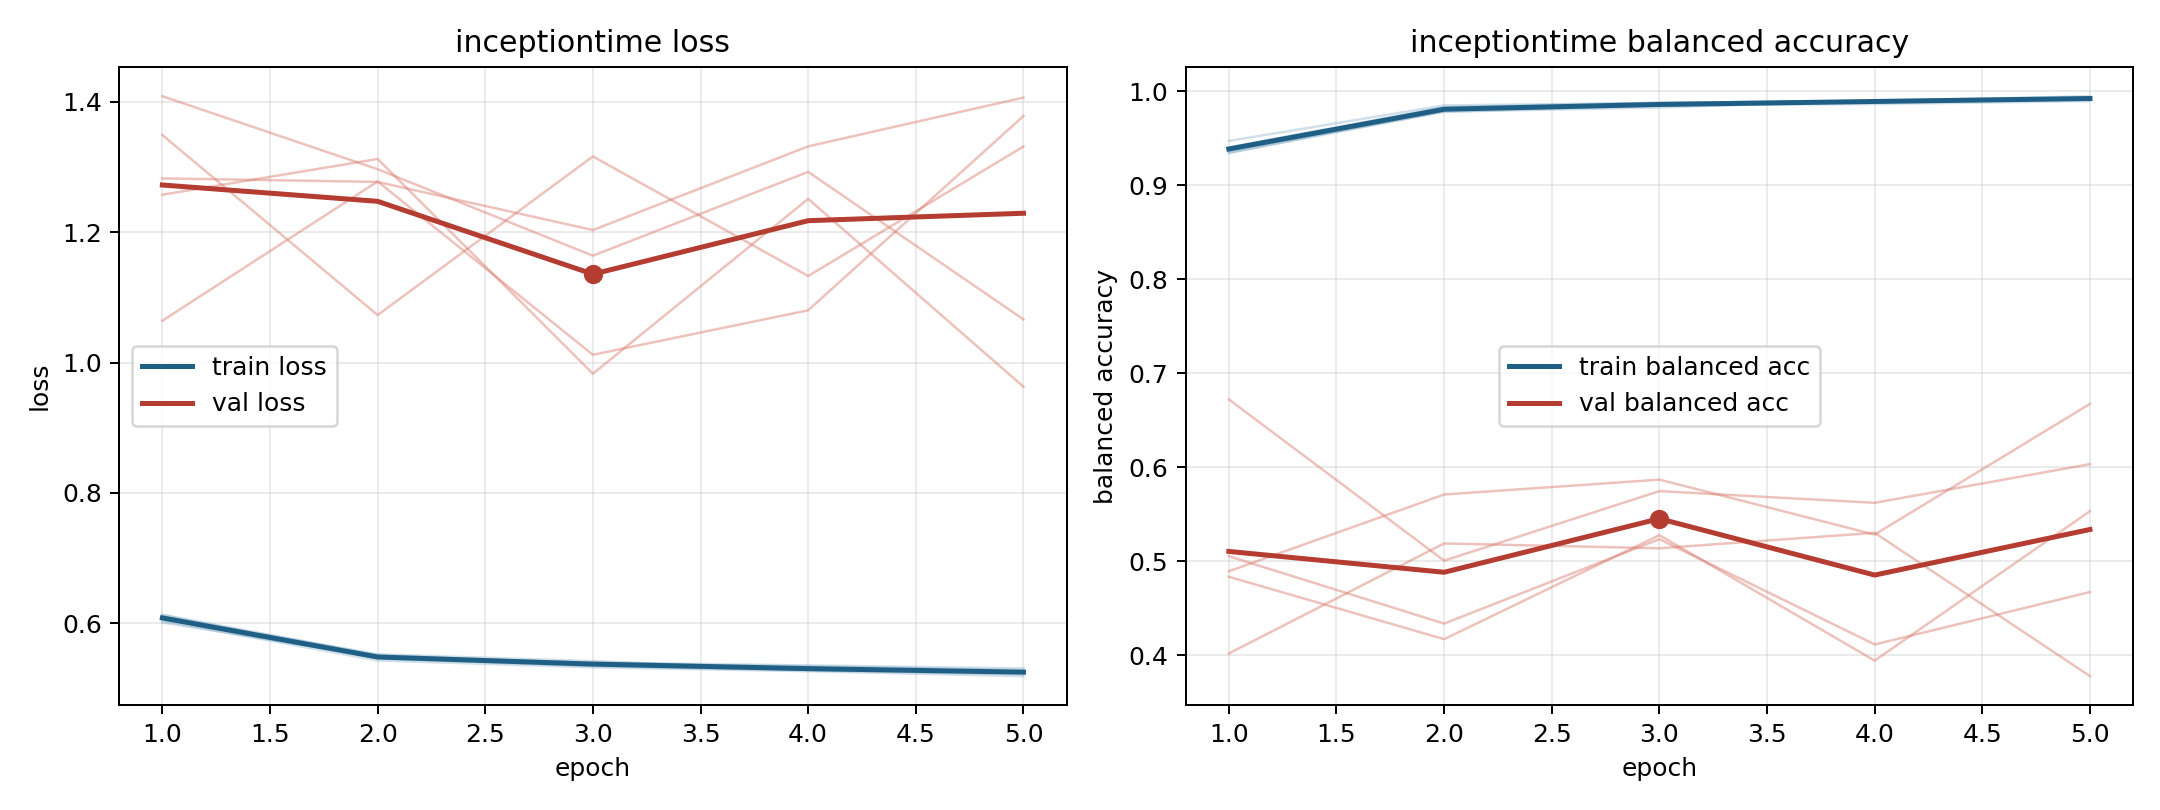

The file beside this chart, header and first rows:
model, fold, epoch, train_loss, train_balanced_accuracy, val_loss, val_balanced_accuracy
inceptiontime, 1, 1, 0.6038, 0.9402, 1.283, 0.5053
inceptiontime, 1, 2, 0.5429, 0.9831, 1.277, 0.4336
inceptiontime, 1, 3, 0.5324, 0.9878, 1.203, 0.5235
inceptiontime, 1, 4, 0.5264, 0.9895, 1.332, 0.4114
inceptiontime, 1, 5, 0.5189, 0.9947, 1.407, 0.4672
inceptiontime, 2, 1, 0.6131, 0.9345, 1.409, 0.4835
inceptiontime, 2, 2, 0.5512, 0.9783, 1.297, 0.4171
inceptiontime, 2, 3, 0.5382, 0.985, 1.164, 0.5277
inceptiontime, 2, 4, 0.534, 0.9864, 1.293, 0.3942
inceptiontime, 2, 5, 0.5283, 0.9895, 1.066, 0.5533
inceptiontime, 3, 1, 0.6012, 0.9471, 1.349, 0.4019
inceptiontime, 3, 2, 0.5484, 0.9849, 1.073, 0.5189
inceptiontime, 3, 3, 0.5398, 0.9876, 1.316, 0.5138
inceptiontime, 3, 4, 0.5353, 0.9898, 1.133, 0.5302
inceptiontime, 3, 5, 0.5307, 0.9917, 1.331, 0.3778
inceptiontime, 4, 1, 0.6101, 0.9366, 1.258, 0.4893
inceptiontime, 4, 2, 0.5523, 0.9783, 1.312, 0.571
inceptiontime, 4, 3, 0.542, 0.9827, 0.9829, 0.5868
inceptiontime, 4, 4, 0.5285, 0.9901, 1.251, 0.5284
inceptiontime, 4, 5, 0.5251, 0.9923, 0.963, 0.6674
inceptiontime, 5, 1, 0.6125, 0.9344, 1.064, 0.6722
inceptiontime, 5, 2, 0.5463, 0.9798, 1.278, 0.5006
inceptiontime, 5, 3, 0.5344, 0.9866, 1.012, 0.5746
inceptiontime, 5, 4, 0.5278, 0.9896, 1.08, 0.5621
inceptiontime, 5, 5, 0.5219, 0.9931, 1.378, 0.6033
